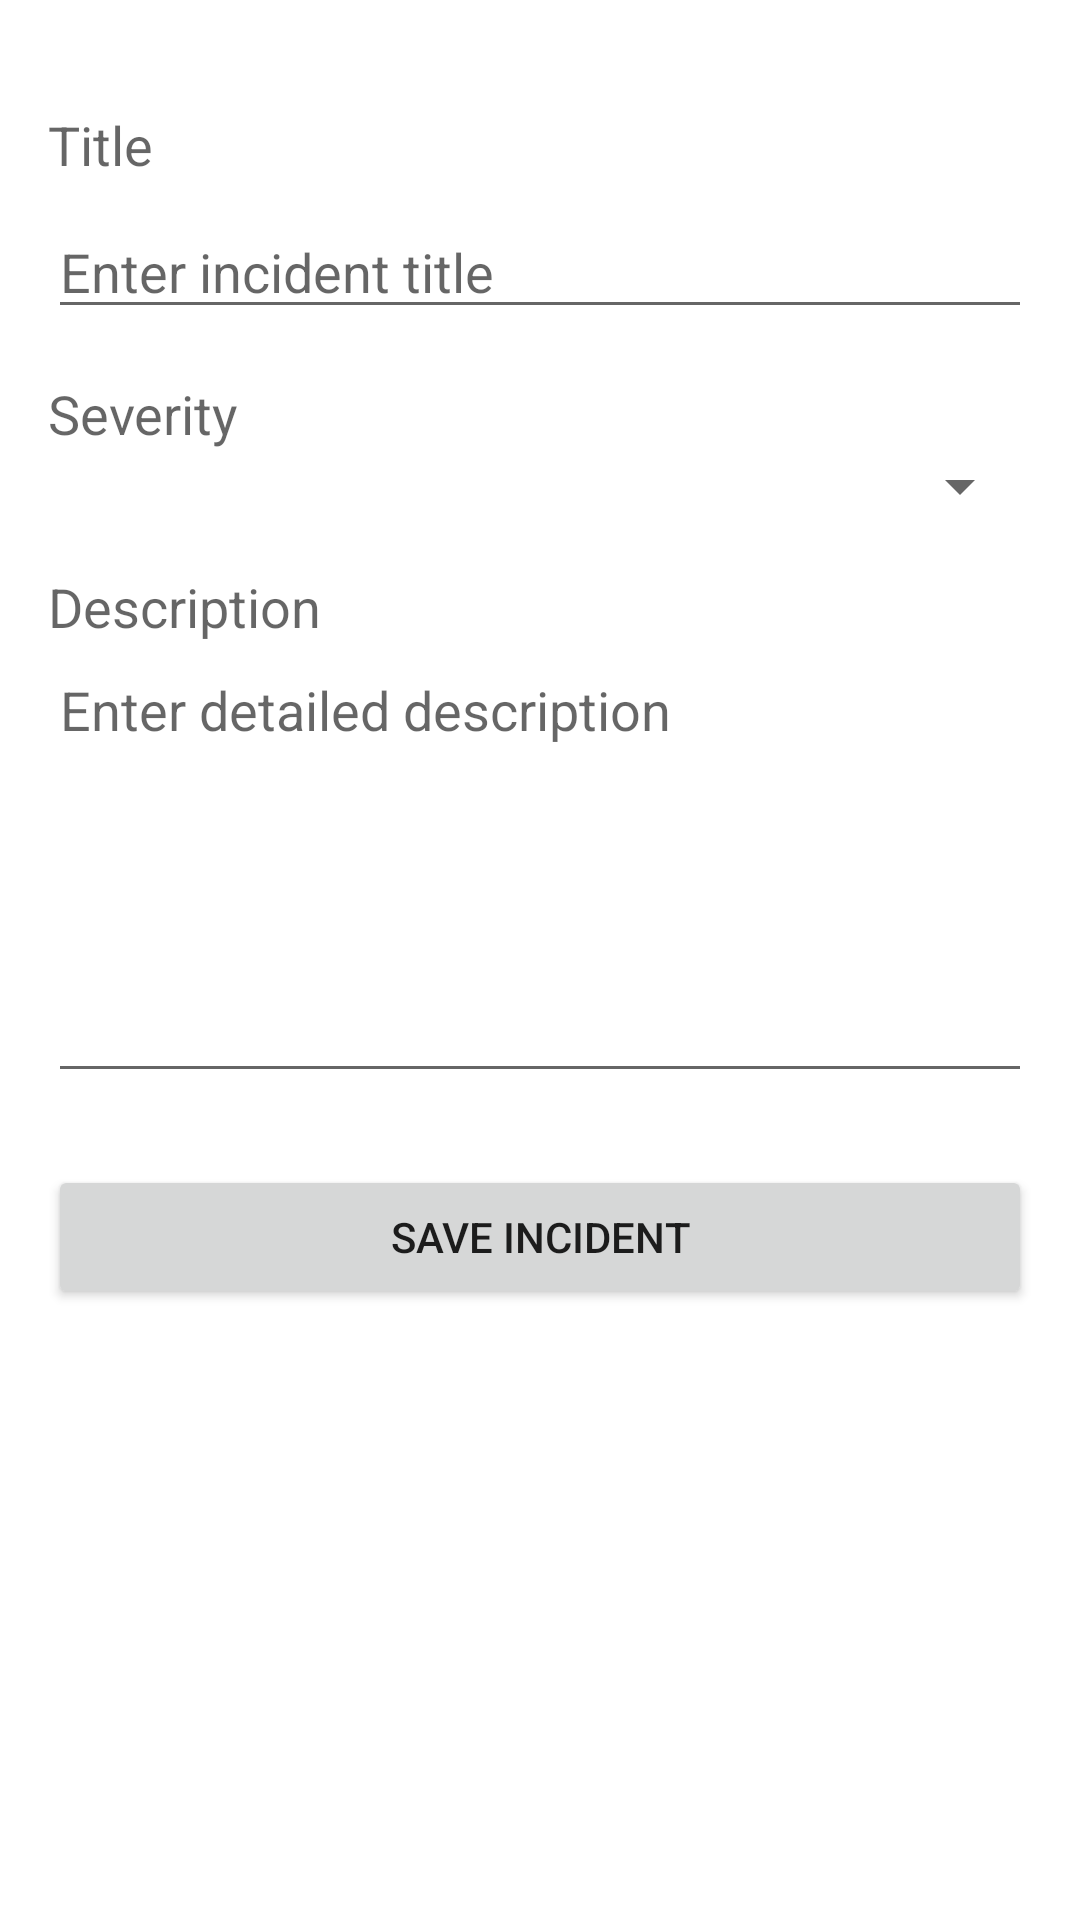

Layout XML and referenced resources for this Android screen:
<!-- AndroidManifest.xml: application theme Theme.AISafetyIncidentTracker -->
<!-- res/layout/fragment_report_incident.xml -->
<?xml version="1.0" encoding="utf-8"?>
<ScrollView xmlns:android="http://schemas.android.com/apk/res/android"
    android:layout_width="match_parent"
    android:layout_height="match_parent"
    android:padding="16dp">


    <LinearLayout
        android:layout_width="match_parent"
        android:layout_height="wrap_content"
        android:orientation="vertical">
        <ImageButton
            android:id="@+id/backscreen"
            android:layout_width="wrap_content"
            android:background="@color/white"
            android:layout_height="wrap_content"
            android:src="@drawable/baseline_arrow_back_ios_24"
            android:layout_marginBottom="20dp"/>

        <TextView
            android:layout_width="match_parent"
            android:layout_height="wrap_content"
            android:layout_marginBottom="8dp"
            android:text="Title"
            android:textAppearance="@style/TextAppearance.AppCompat.Medium" />

        <EditText
            android:id="@+id/title_edit_text"
            android:layout_width="match_parent"
            android:layout_height="wrap_content"
            android:hint="Enter incident title"
            android:inputType="textCapSentences" />

        <TextView
            android:layout_width="match_parent"
            android:layout_height="wrap_content"
            android:layout_marginTop="16dp"
            android:text="Severity"
            android:textAppearance="@style/TextAppearance.AppCompat.Medium" />

        <Spinner
            android:id="@+id/severity_spinner"
            android:layout_width="match_parent"
            android:layout_height="wrap_content" />

        <TextView
            android:layout_width="match_parent"
            android:layout_height="wrap_content"
            android:layout_marginTop="16dp"
            android:text="Description"
            android:textAppearance="@style/TextAppearance.AppCompat.Medium" />

        <EditText
            android:id="@+id/description_edit_text"
            android:layout_width="match_parent"
            android:layout_height="150dp"
            android:gravity="top"
            android:hint="Enter detailed description"
            android:inputType="textMultiLine|textCapSentences" />

        <Button
            android:id="@+id/save_button"
            android:layout_width="match_parent"
            android:layout_height="wrap_content"
            android:layout_marginTop="24dp"
            android:text="Save Incident" />
    </LinearLayout>
</ScrollView>
<!-- resources referenced by this layout -->
<resources>
  <color name="white">#FFFFFFFF</color>
  <style name="Theme.AISafetyIncidentTracker" parent="Theme.MaterialComponents.DayNight.NoActionBar">
          
          <item name="colorPrimary">@color/purple_500</item>
          <item name="colorPrimaryVariant">@color/purple_700</item>
          <item name="colorOnPrimary">@color/white</item>
          
          <item name="colorSecondary">@color/teal_200</item>
          <item name="colorSecondaryVariant">@color/teal_700</item>
          <item name="colorOnSecondary">@color/black</item>
          
          <item name="android:statusBarColor">?attr/colorPrimaryVariant</item>
          
      </style>
  <color name="purple_500">#FF6200EE</color>
  <color name="purple_700">#FF3700B3</color>
  <color name="teal_200">#FF03DAC5</color>
  <color name="teal_700">#FF018786</color>
  <color name="black">#FF000000</color>
</resources>
